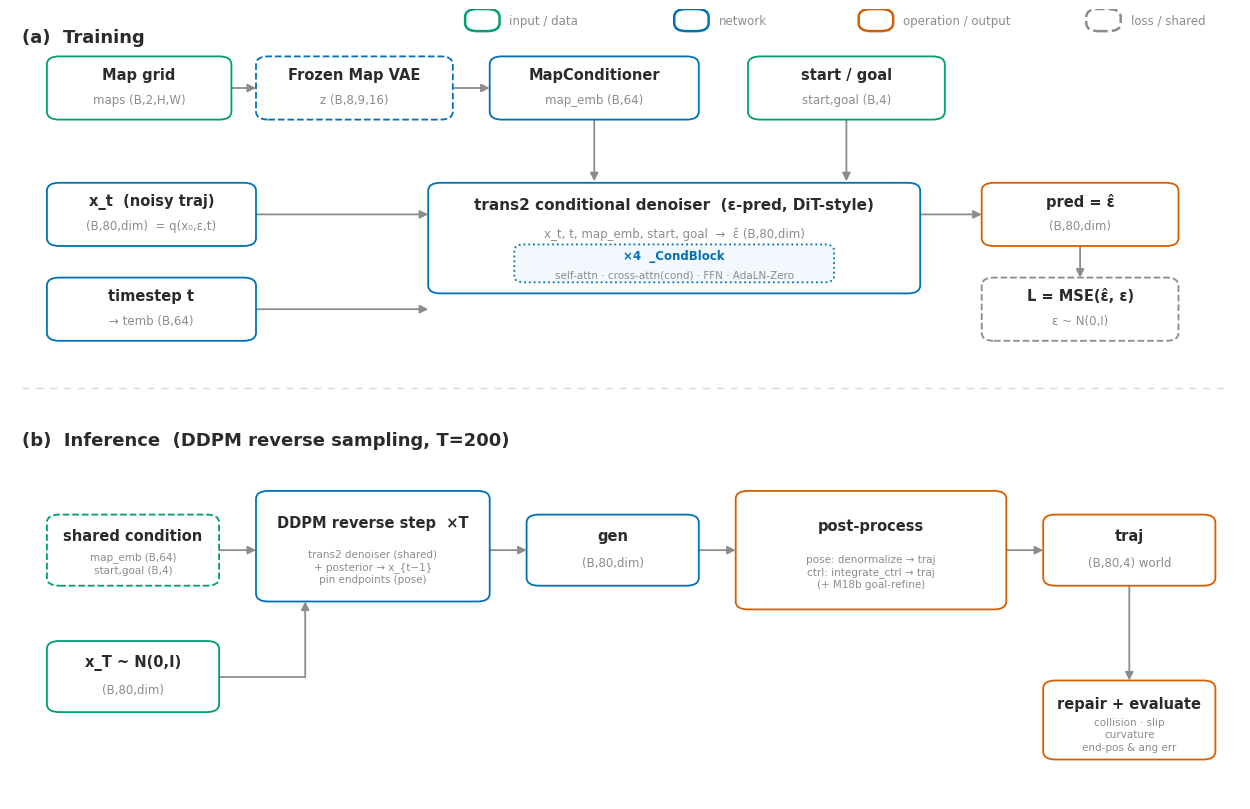

Write the Python code that produced this figure. (Note: this script raises an exception after producing the figure.)
# -*- coding: utf-8 -*-
"""生成泊车扩散规划器结构框图 (PNG + PDF/SVG 矢量)。

遵循 CVPR/ICLR/NeurIPS 论文插图规范:
- 白底优先, 最多 3 个强调色(Okabe-Ito 色盲安全), 描边+浅填充而非彩底块, 灰度打印可辨;
- 主数据流实线, 共享/次要连接虚线; 左->右一致; 同级块严格对齐等距;
- 扩散模型惯例: (a) Training / (b) Inference 双面板, 共享条件编码器;
- 字号偏大、框内紧凑(高字号 / 小框), 便于单栏阅读。
标签用英文避免缺 CJK 字体的方框问题。
run: PYTHONPATH=. venv_py38/bin/python -m parking.scripts.make_arch_diagram
"""
import os
import matplotlib
matplotlib.use("Agg")
import matplotlib.pyplot as plt
from matplotlib.patches import FancyBboxPatch
from matplotlib.lines import Line2D

plt.rcParams.update({"font.family": "DejaVu Sans", "font.size": 10})

# ---- Okabe-Ito (colorblind-safe) ------------------------------------------
BLUE   = "#0072B2"   # network / inference
ORANGE = "#D55E00"   # operation / output
GREEN  = "#009E73"   # input / data
GREY   = "#8c8c8c"
DGREY  = "#2b2b2b"

# font sizes (pt)
S_PANEL = 13.0
S_TITLE = 10.5
S_BODY  = 8.5
S_SMALL = 7.5
S_LEG   = 8.5

# ---- primitives ------------------------------------------------------------
def rbox(ax, x, y, w, h, ec=BLUE, fc="white", lw=1.3, ls="-", r=1.0, z=2):
    ax.add_patch(FancyBboxPatch((x, y), w, h,
                 boxstyle=f"round,pad=0,rounding_size={r}",
                 linewidth=lw, edgecolor=ec, facecolor=fc, linestyle=ls, zorder=z))

def text(ax, x, y, s, size=10, weight="normal", color=DGREY,
         ha="center", va="center", style="normal", z=3):
    ax.text(x, y, s, fontsize=size, fontweight=weight, color=color,
            ha=ha, va=va, style=style, zorder=z, linespacing=1.3)

def node(ax, x, y, w, h, title, body="", ec=BLUE, fc="white", ls="-",
         ts=S_TITLE, bs=S_BODY, tcolor=DGREY):
    rbox(ax, x, y, w, h, ec=ec, fc=fc, ls=ls)
    if body:
        text(ax, x + w / 2, y + h * 0.71, title, size=ts, weight="bold", color=tcolor)
        text(ax, x + w / 2, y + h * 0.32, body, size=bs, color=GREY)
    else:
        text(ax, x + w / 2, y + h / 2, title, size=ts, weight="bold", color=tcolor)

def arrow(ax, p0, p1, color=GREY, lw=1.3, ls="-", z=1):
    ax.annotate("", xy=p1, xytext=p0,
                arrowprops=dict(arrowstyle="-|>", color=color, lw=lw, ls=ls,
                                shrinkA=0, shrinkB=0, mutation_scale=12), zorder=z)

def elbow(ax, p0, p1, color=GREY, lw=1.3, ls="-", orient="hv", z=1):
    (x0, y0), (x1, y1) = p0, p1
    mid = (x1, y0) if orient == "hv" else (x0, y1)
    ax.add_line(Line2D([x0, mid[0]], [y0, mid[1]], color=color, lw=lw, ls=ls, zorder=z))
    arrow(ax, mid, p1, color=color, lw=lw, ls=ls, z=z)

# ---- canvas ----------------------------------------------------------------
fig, ax = plt.subplots(figsize=(12.6, 8.2))
ax.set_xlim(0, 100); ax.set_ylim(0, 100); ax.axis("off")

# global legend (top-right)
def swatch(ax, x, y, color, ls="-", label=""):
    rbox(ax, x, y, 2.8, 2.8, ec=color, fc="white", lw=1.8, ls=ls)
    text(ax, x + 3.6, y + 1.4, label, size=S_LEG, color=GREY, ha="left")
lg_y = 97.2
swatch(ax, 37, lg_y, GREEN,  "-",  "input / data")
swatch(ax, 54, lg_y, BLUE,   "-",  "network")
swatch(ax, 69, lg_y, ORANGE, "-",  "operation / output")
swatch(ax, 87.5, lg_y, GREY, "--", "loss / shared")

# divider between panels
ax.add_line(Line2D([1, 99], [52, 52], color="#d9d9d9", lw=1.0, ls=(0, (5, 5)), zorder=1))

# ===========================================================================
# (a) TRAINING
# ===========================================================================
text(ax, 1, 96.5, "(a)  Training", size=S_PANEL, weight="bold", color=DGREY, ha="left")

# condition encoders (top row, left -> right)
node(ax, 3, 86, 15, 8, "Map grid", "maps (B,2,H,W)", ec=GREEN)
node(ax, 20, 86, 16, 8, "Frozen Map VAE", "z (B,8,9,16)", ec=BLUE, ls="--")
node(ax, 39, 86, 17, 8, "MapConditioner", "map_emb (B,64)", ec=BLUE)
node(ax, 60, 86, 16, 8, "start / goal", "start,goal (B,4)", ec=GREEN)

# hero: denoiser (hand-drawn for a tight inset)
rbox(ax, 34, 64, 40, 14, ec=BLUE)
text(ax, 54, 75.2, "trans2 conditional denoiser  (\u03b5-pred, DiT-style)", size=11, weight="bold", color=DGREY)
text(ax, 54, 71.6, "x_t, t, map_emb, start, goal  \u2192  \u03b5\u0302 (B,80,dim)", size=S_BODY, color=GREY)
rbox(ax, 41, 65.4, 26, 4.8, ec=BLUE, fc="#f2f8fd", ls=":", r=0.8, z=3)
text(ax, 54, 68.8, "\u00d74  _CondBlock", size=S_BODY, weight="bold", color=BLUE, z=4)
text(ax, 54, 66.4, "self-attn \u00b7 cross-attn(cond) \u00b7 FFN \u00b7 AdaLN-Zero", size=S_SMALL, color=GREY, z=4)

# left inputs: noisy state + timestep
node(ax, 3, 70, 17, 8, "x_t  (noisy traj)", "(B,80,dim)  = q(x\u2080,\u03b5,t)", ec=BLUE)
node(ax, 3, 58, 17, 8, "timestep t", "\u2192 temb (B,64)", ec=BLUE)

# right outputs: prediction + loss
node(ax, 79, 70, 16, 8, "pred = \u03b5\u0302", "(B,80,dim)", ec=ORANGE)
node(ax, 79, 58, 16, 8, "L = MSE(\u03b5\u0302, \u03b5)", "\u03b5 ~ N(0,I)", ec=GREY, ls="--")

# arrows (a)
arrow(ax, (18, 90), (20, 90)); arrow(ax, (36, 90), (39, 90))          # encoder chain
arrow(ax, (47.5, 86), (47.5, 78.2))                                   # map_emb -> denoiser
arrow(ax, (68, 86), (68, 78.2))                                       # start/goal -> denoiser
arrow(ax, (20, 74), (34, 74))                                         # x_t -> denoiser
arrow(ax, (20, 62), (34, 62))                                         # temb -> denoiser
arrow(ax, (74, 74), (79, 74))                                         # denoiser -> pred
arrow(ax, (87, 70), (87, 66))                                         # pred -> loss

# ===========================================================================
# (b) INFERENCE
# ===========================================================================
text(ax, 1, 45.5, "(b)  Inference  (DDPM reverse sampling, T=200)",
     size=S_PANEL, weight="bold", color=DGREY, ha="left")

node(ax, 3, 27, 14, 9, "shared condition", "map_emb (B,64)\nstart,goal (B,4)", ec=GREEN, ls="--", bs=S_SMALL)
node(ax, 3, 11, 14, 9, "x_T ~ N(0,I)", "(B,80,dim)", ec=GREEN)
node(ax, 20, 25, 19, 14, "DDPM reverse step  \u00d7T", "trans2 denoiser (shared)\n+ posterior \u2192 x_{t\u22121}\npin endpoints (pose)", ec=BLUE, bs=S_SMALL)
node(ax, 42, 27, 14, 9, "gen", "(B,80,dim)", ec=BLUE)
node(ax, 59, 24, 22, 15, "post-process", "pose: denormalize \u2192 traj\nctrl: integrate_ctrl \u2192 traj\n(+ M18b goal-refine)", ec=ORANGE, bs=S_SMALL)
node(ax, 84, 27, 14, 9, "traj", "(B,80,4) world", ec=ORANGE)
node(ax, 84, 5, 14, 10, "repair + evaluate", "collision \u00b7 slip\ncurvature\nend-pos & ang err", ec=ORANGE, bs=S_SMALL)

# arrows (b)
arrow(ax, (17, 31.5), (20, 31.5))                                     # condition -> step
elbow(ax, (17, 15.5), (24, 25), orient="hv")                          # x_T -> step (up into bottom)
arrow(ax, (39, 31.5), (42, 31.5))                                     # step -> gen
arrow(ax, (56, 31.5), (59, 31.5))                                     # gen -> post
arrow(ax, (81, 31.5), (84, 31.5))                                     # post -> traj
arrow(ax, (91, 27), (91, 15))                                         # traj -> eval

fig.tight_layout()
base = os.path.abspath(os.path.join(os.path.dirname(os.path.dirname(os.path.abspath(__file__))),
                                    "..", "figs", "parking"))
os.makedirs(base, exist_ok=True)
png = os.path.join(base, "architecture.png")
fig.savefig(png, dpi=200, bbox_inches="tight")
fig.savefig(os.path.join(base, "architecture.pdf"), bbox_inches="tight")
fig.savefig(os.path.join(base, "architecture.svg"), bbox_inches="tight")
plt.close(fig)
print("[saved]", png)
